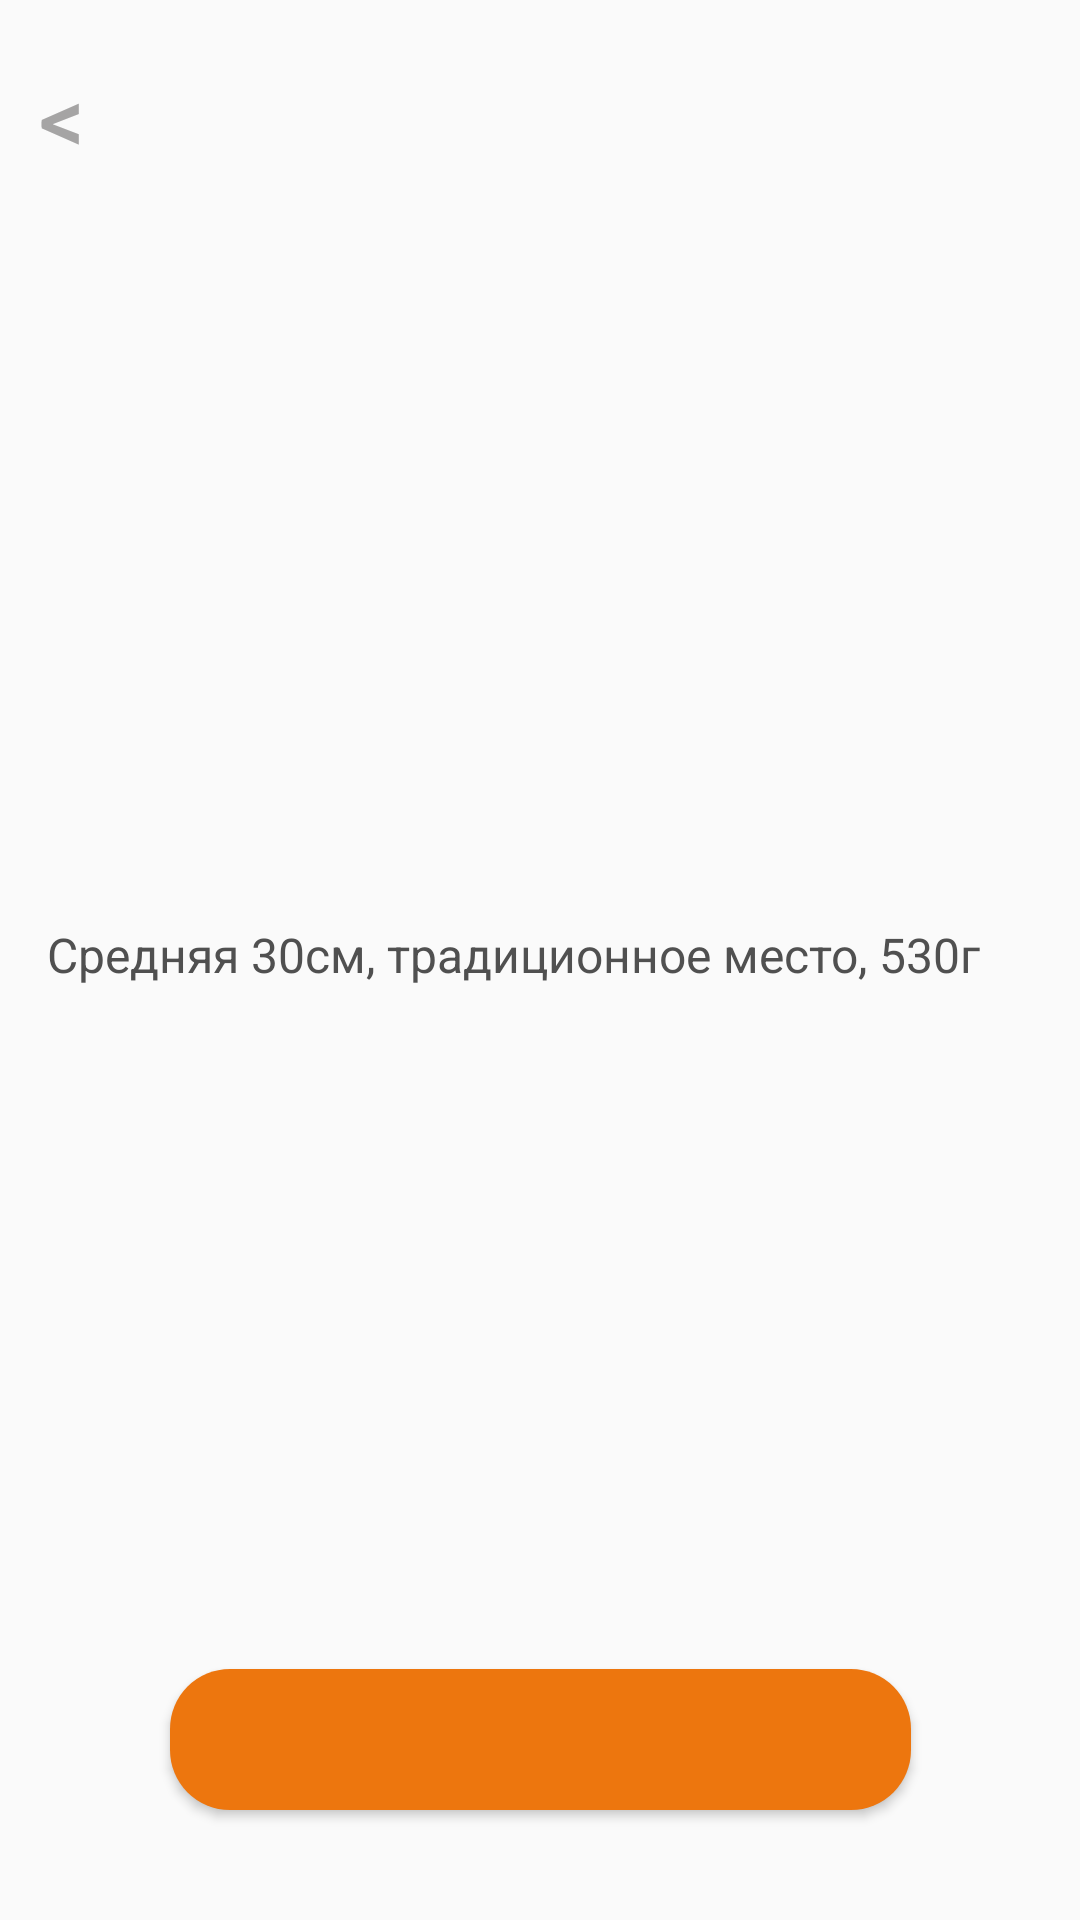

This screen was rendered from an Android layout file. Write that file and the resources it references.
<!-- AndroidManifest.xml: application theme AppTheme.NoActionBar -->
<!-- res/layout/activity_description.xml -->
<?xml version="1.0" encoding="utf-8"?>
<androidx.constraintlayout.widget.ConstraintLayout xmlns:android="http://schemas.android.com/apk/res/android"
    xmlns:app="http://schemas.android.com/apk/res-auto"
    xmlns:tools="http://schemas.android.com/tools"
    android:layout_width="match_parent"
    android:layout_height="match_parent"
    tools:context=".Description">

    <TextView
        android:id="@+id/textPizzaName"
        android:layout_width="wrap_content"
        android:layout_height="35dp"
        android:layout_centerHorizontal="true"
        android:layout_marginStart="8dp"
        android:text=""
        android:textColor="#000000"
        android:textSize="26sp"
        app:layout_constraintBottom_toBottomOf="parent"
        app:layout_constraintEnd_toEndOf="parent"
        app:layout_constraintHorizontal_bias="0.092"
        app:layout_constraintStart_toStartOf="parent"
        app:layout_constraintTop_toBottomOf="@+id/imageView"
        app:layout_constraintVertical_bias="0.066" />

    <TextView
        android:id="@+id/textPizzaDescription"
        android:layout_width="347dp"
        android:layout_height="168dp"
        android:layout_below="@id/textPizzaName"
        android:layout_centerHorizontal="true"
        android:layout_marginTop="48dp"
        android:text=""
        android:textColor="#505050"
        android:textSize="18sp"
        app:layout_constraintEnd_toEndOf="parent"
        app:layout_constraintHorizontal_bias="0.459"
        app:layout_constraintStart_toStartOf="parent"
        app:layout_constraintTop_toBottomOf="@+id/textPizzaName" />

    <ImageView
        android:id="@+id/imageView"
        android:layout_width="289dp"
        android:layout_height="238dp"
        android:contentDescription="@string/pizzaimg"
        app:layout_constraintEnd_toEndOf="parent"
        app:layout_constraintHorizontal_bias="0.512"
        app:layout_constraintStart_toStartOf="parent"
        app:layout_constraintTop_toTopOf="parent" />

    <TextView
        android:id="@+id/textView"
        android:layout_width="wrap_content"
        android:layout_height="wrap_content"
        android:layout_marginStart="5dp"
        android:text="@string/pizzaSizeText"
        android:textColor="#505050"
        android:textSize="16sp"
        app:layout_constraintBottom_toTopOf="@+id/textPizzaDescription"
        app:layout_constraintEnd_toEndOf="parent"
        app:layout_constraintHorizontal_bias="0.243"
        app:layout_constraintStart_toStartOf="parent"
        app:layout_constraintTop_toBottomOf="@+id/textPizzaName"
        app:layout_constraintVertical_bias="0.384" />

    <Button
        android:id="@+id/button"
        android:layout_width="247dp"
        android:layout_height="47dp"
        android:background="@drawable/rounded1"
        android:text=""
        android:textColor="#FFFFFF"
        android:textSize="20sp"
        app:layout_constraintBottom_toBottomOf="parent"
        app:layout_constraintEnd_toEndOf="parent"
        app:layout_constraintHorizontal_bias="0.502"
        app:layout_constraintStart_toStartOf="parent"
        app:layout_constraintTop_toBottomOf="@+id/textPizzaDescription"
        app:layout_constraintVertical_bias="0.54" />

    <Button
        android:id="@+id/button2"
        android:layout_width="48dp"
        android:layout_height="46dp"
        android:layout_marginStart="4dp"
        android:layout_marginTop="16dp"
        android:background="@drawable/rounded2"
        android:backgroundTint="#EAEAEA"
        android:text="@string/back"
        android:textAlignment="center"
        android:textColor="#A5A4A4"
        android:textSize="30sp"
        app:layout_constraintBottom_toTopOf="@+id/textPizzaName"
        app:layout_constraintEnd_toStartOf="@+id/imageView"
        app:layout_constraintStart_toStartOf="parent"
        app:layout_constraintTop_toTopOf="parent"
        app:layout_constraintVertical_bias="0.0" />


</androidx.constraintlayout.widget.ConstraintLayout>
<!-- resources referenced by this layout -->
<resources>
  <!-- drawable rounded1 (drawable) -->
  <shape xmlns:android="http://schemas.android.com/apk/res/android"
      android:shape="rectangle">
      <corners android:radius="20dp" />
      <solid android:color="#ed760e" />
  </shape>
  <string name="back">&lt;</string>
  <string name="pizzaSizeText">Средняя 30см, традиционное место, 530г</string>
  <string name="pizzaimg">PizzaImg</string>
  <style name="AppTheme.NoActionBar" parent="Theme.AppCompat.Light.DarkActionBar">
          <item name="windowActionBar">false</item>
          <item name="windowNoTitle">true</item>
          <item name="android:statusBarColor">@color/orange</item>--&gt;
      </style>
  <color name="orange">#ed760e</color>
</resources>
